Image classification data set "Dataset" (houssemradhouane/CNN-Algorithm-for-Image-Classification on GitHub). Class labels (12): CPU cooler, Case, Headphone, Keyboard, Mouse, Speaker, case, cooler, headphone, keyboard, mouse, speaker.

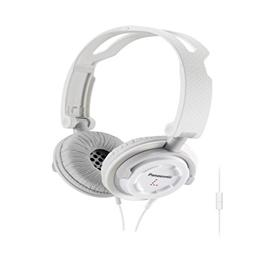
Label: headphone

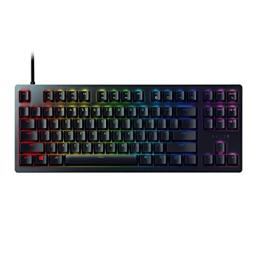
Label: keyboard

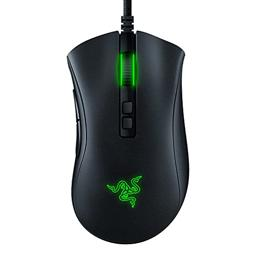
Label: mouse

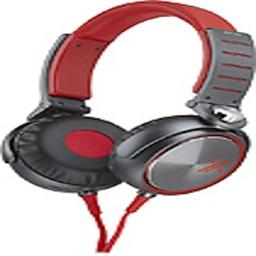
Label: Headphone

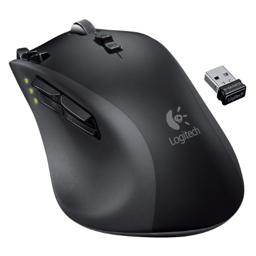
Label: Mouse

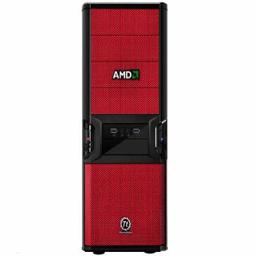
Label: Case
